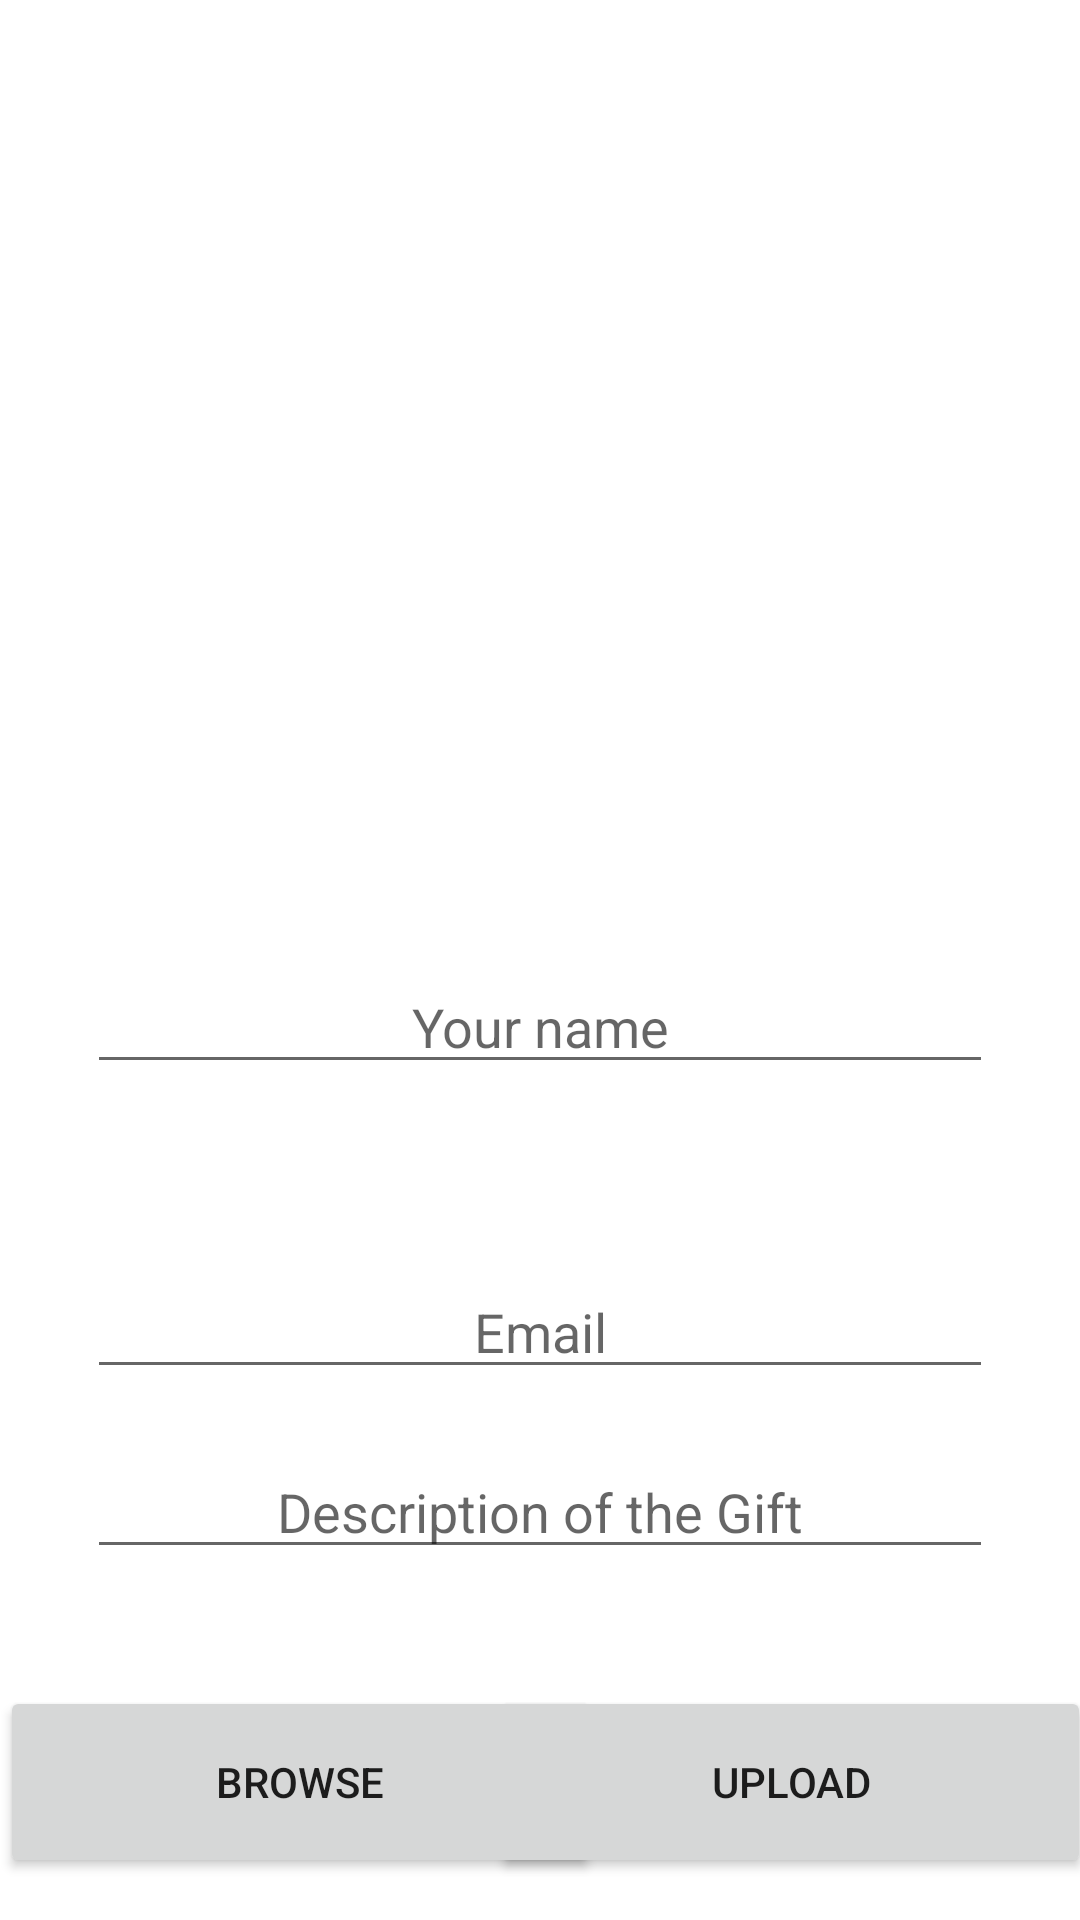

Reconstruct the res/layout file that produces this screen, plus the resources it refers to.
<!-- AndroidManifest.xml: application theme Theme.Winterland -->
<!-- res/layout/activity_uploadimage.xml -->
<?xml version="1.0" encoding="utf-8"?>
<RelativeLayout xmlns:android="http://schemas.android.com/apk/res/android"
    xmlns:app="http://schemas.android.com/apk/res-auto"
    xmlns:tools="http://schemas.android.com/tools"
    android:layout_width="match_parent"
    android:layout_height="match_parent"
    tools:context=".Uploadimage">

    <ImageView
        android:id="@+id/image_view"
        android:layout_width="match_parent"
        android:layout_height="300dp" />

    <EditText
        android:id="@+id/txtdata"
        android:hint="Your name"
        android:layout_width="302dp"
        android:layout_height="wrap_content"
        android:layout_centerHorizontal="true"
        android:layout_marginStart="50dp"
        android:layout_marginLeft="50dp"
        android:layout_marginTop="320dp"
        android:layout_marginBottom="50dp"
        android:gravity="center" />

    <EditText
        android:id="@+id/txtemail"
        android:hint="Email"
        android:layout_width="302dp"
        android:layout_height="wrap_content"
        android:layout_alignParentBottom="true"

        android:layout_centerHorizontal="true"

        android:layout_marginBottom="177dp"
        android:gravity="center" />

    <EditText
        android:id="@+id/txtdescription"
        android:hint="Description of the Gift"
        android:layout_width="302dp"
        android:layout_height="wrap_content"
        android:layout_alignParentBottom="true"


        android:layout_centerHorizontal="true"
        android:layout_marginBottom="117dp"
        android:gravity="center" />

    <Button
        android:id="@+id/btnbrowse"
        android:layout_width="200dp"
        android:layout_height="64dp"


        android:layout_alignParentBottom="true"
        android:layout_marginBottom="14dp"
        android:text="Browse" />

    <Button
        android:id="@+id/btnupload"
        android:layout_width="200dp"
        android:layout_height="64dp"

        android:layout_alignParentEnd="true"
        android:layout_alignParentBottom="true"
        android:layout_marginEnd="-4dp"
        android:layout_marginBottom="14dp"
        android:text="Upload" />


</RelativeLayout>
<!-- resources referenced by this layout -->
<resources>
  <style name="Theme.Winterland" parent="Theme.MaterialComponents.DayNight.DarkActionBar">
          
          <item name="colorPrimary">@color/purple_500</item>
          <item name="colorPrimaryVariant">@color/purple_700</item>
          <item name="colorOnPrimary">@color/white</item>
          
          <item name="colorSecondary">@color/teal_200</item>
          <item name="colorSecondaryVariant">@color/teal_700</item>
          <item name="colorOnSecondary">@color/black</item>
          
          <item name="android:statusBarColor" tools:targetApi="l">?attr/colorPrimaryVariant</item>
          
      </style>
  <!-- not gathered from this repository: default colours our renderer supplied (Android Studio template values) -->
  <color name="purple_500">#FF6200EE</color>
  <color name="purple_700">#FF3700B3</color>
  <color name="teal_200">#FF03DAC5</color>
  <color name="teal_700">#FF018786</color>
  <color name="black">#FF000000</color>
  <color name="white">#FFFFFFFF</color>
</resources>
